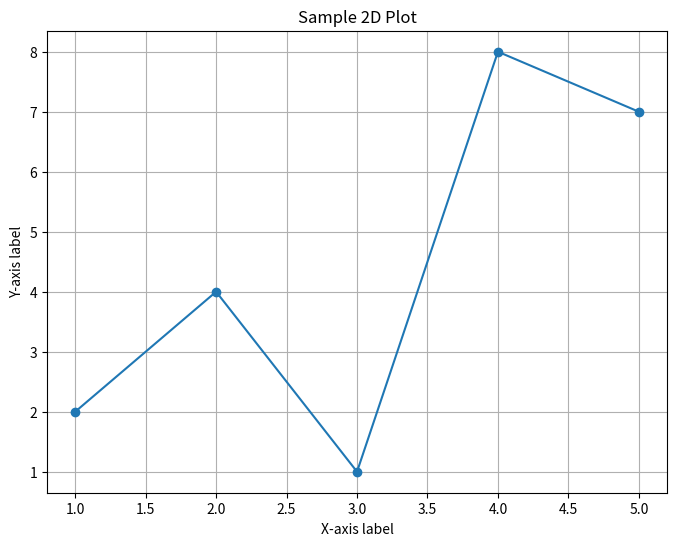

Reproduce this figure in Python.
#importing the networkx library
# import networkx as nx

# #importing the matplotlib library for plotting the graph
# import matplotlib.pyplot as plt

# G = nx.erdos_renyi_graph(10,0.1)
# print(nx.is_connected(G))
# nx.draw(G, with_labels=True)
# plt.show()


import matplotlib.pyplot as plt

# Example data for x and y axes
x = [1, 2, 3, 4, 5]
y = [2, 4, 1, 8, 7]

plt.figure(figsize=(8, 6))
plt.plot(x, y, marker='o', linestyle='-')
plt.xlabel('X-axis label')
plt.ylabel('Y-axis label')
plt.title('Sample 2D Plot')
plt.grid(True)
plt.show()
